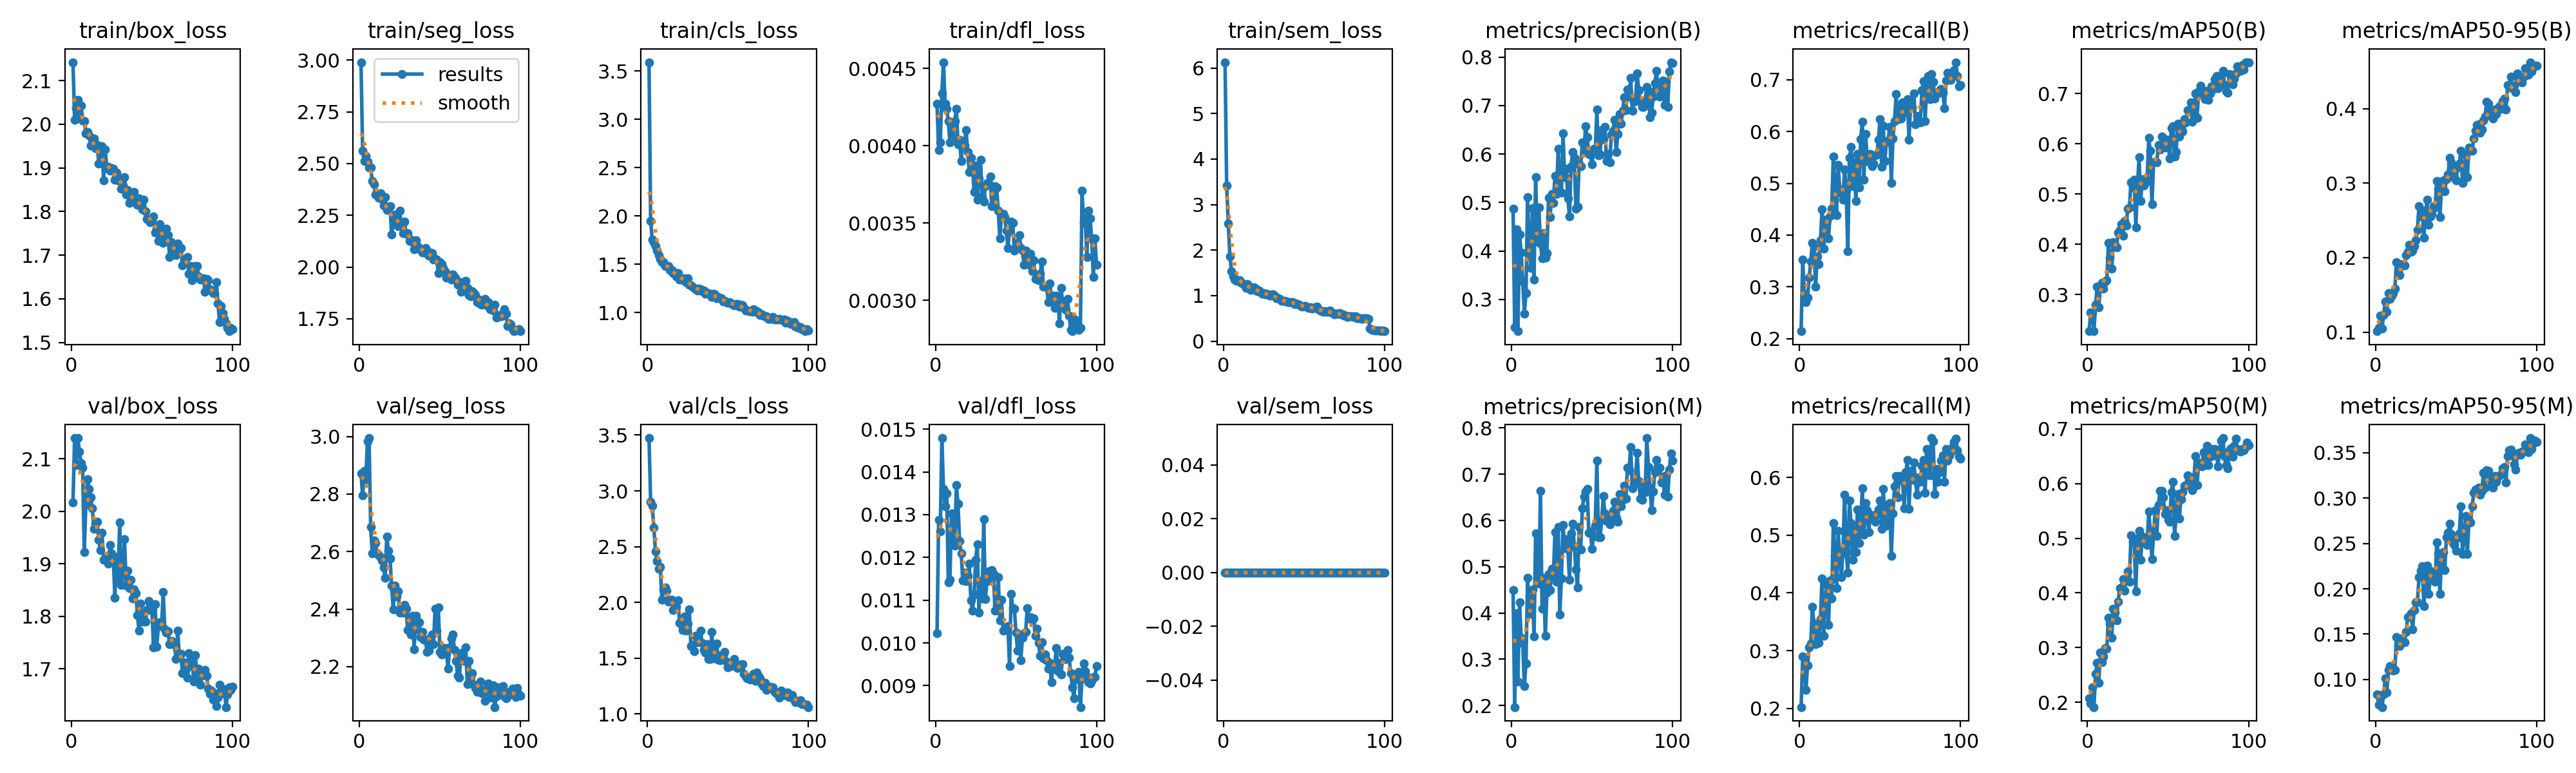

The data file committed next to this chart (first rows):
epoch, time, train/box_loss, train/seg_loss, train/cls_loss, train/dfl_loss, train/sem_loss, metrics/precision(B), metrics/recall(B), metrics/mAP50(B), metrics/mAP50-95(B), metrics/precision(M), metrics/recall(M), metrics/mAP50(M), metrics/mAP50-95(M), val/box_loss, val/seg_loss, val/cls_loss, val/dfl_loss, val/sem_loss, lr/pg0, lr/pg1, lr/pg2
1, 31.53, 2.142, 2.99, 3.593, 0.00427, 6.128, 0.4871, 0.2143, 0.227, 0.1012, 0.4491, 0.2022, 0.2072, 0.08375, 2.017, 2.871, 3.473, 0.01023, 0, 0.0003303, 0.0003303, 0.0003303
2, 60.54, 2.011, 2.563, 1.948, 0.00397, 3.418, 0.2419, 0.3522, 0.2643, 0.1057, 0.1964, 0.29, 0.1977, 0.07241, 2.14, 2.795, 2.903, 0.01288, 0, 0.0006571, 0.0006571, 0.0006571
3, 89.48, 2.037, 2.511, 1.752, 0.00402, 2.587, 0.4446, 0.2857, 0.2626, 0.1221, 0.3998, 0.2875, 0.2275, 0.08272, 2.089, 2.881, 2.867, 0.0126, 0, 0.0009773, 0.0009773, 0.0009773
4, 118.3, 2.055, 2.536, 1.725, 0.00434, 1.868, 0.2342, 0.2704, 0.2275, 0.1051, 0.2519, 0.2321, 0.1912, 0.06965, 2.139, 2.851, 2.67, 0.01479, 0, 0.0009703, 0.0009703, 0.0009703
5, 146.8, 2.024, 2.509, 1.689, 0.00454, 1.534, 0.4345, 0.2796, 0.2799, 0.1227, 0.4231, 0.2739, 0.2516, 0.08353, 2.114, 2.984, 2.456, 0.0136, 0, 0.0009604, 0.0009604, 0.0009604
6, 175.6, 2.043, 2.48, 1.641, 0.00427, 1.422, 0.3971, 0.3179, 0.3156, 0.1408, 0.347, 0.3051, 0.2716, 0.1012, 2.092, 2.995, 2.37, 0.01319, 0, 0.0009505, 0.0009505, 0.0009505
7, 204, 2.009, 2.48, 1.594, 0.00424, 1.355, 0.3363, 0.3495, 0.2749, 0.1275, 0.3344, 0.3119, 0.2361, 0.08547, 2.083, 2.686, 2.301, 0.0135, 0, 0.0009406, 0.0009406, 0.0009406
8, 232.8, 2.007, 2.415, 1.551, 0.00416, 1.321, 0.2704, 0.3856, 0.3147, 0.1526, 0.2414, 0.3758, 0.2906, 0.1108, 1.923, 2.593, 2.32, 0.01141, 0, 0.0009307, 0.0009307, 0.0009307
9, 261.5, 1.979, 2.4, 1.522, 0.00402, 1.335, 0.3124, 0.377, 0.3231, 0.1446, 0.2912, 0.3467, 0.2732, 0.1152, 2.014, 2.638, 2.026, 0.01148, 0, 0.0009208, 0.0009208, 0.0009208
10, 289.9, 1.982, 2.35, 1.522, 0.00413, 1.342, 0.511, 0.3001, 0.3118, 0.1485, 0.4753, 0.3117, 0.2833, 0.1133, 2.062, 2.63, 2.116, 0.01303, 0, 0.0009109, 0.0009109, 0.0009109
11, 318.5, 1.975, 2.343, 1.479, 0.00405, 1.277, 0.4118, 0.3588, 0.3263, 0.152, 0.4033, 0.345, 0.2988, 0.11, 2.043, 2.594, 2.135, 0.01273, 0, 0.000901, 0.000901, 0.000901
12, 346.5, 1.951, 2.334, 1.482, 0.00416, 1.264, 0.3641, 0.3437, 0.3286, 0.1588, 0.398, 0.3131, 0.2986, 0.1109, 2.026, 2.587, 2.106, 0.01228, 0, 0.0008911, 0.0008911, 0.0008911
13, 374.9, 1.965, 2.355, 1.478, 0.00424, 1.235, 0.4884, 0.3897, 0.4031, 0.1937, 0.4502, 0.3545, 0.3551, 0.147, 2.006, 2.581, 2.006, 0.01369, 0, 0.0008812, 0.0008812, 0.0008812
14, 403.9, 1.968, 2.329, 1.438, 0.00401, 1.162, 0.3406, 0.45, 0.373, 0.1808, 0.3496, 0.4255, 0.3435, 0.1377, 1.967, 2.568, 2.017, 0.01326, 0, 0.0008713, 0.0008713, 0.0008713
15, 434.5, 1.946, 2.298, 1.443, 0.00404, 1.252, 0.552, 0.3737, 0.3518, 0.1766, 0.5723, 0.3254, 0.3179, 0.1369, 1.976, 2.544, 2.027, 0.01238, 0, 0.0008614, 0.0008614, 0.0008614
16, 463.2, 1.953, 2.337, 1.41, 0.0039, 1.196, 0.4194, 0.43, 0.4043, 0.191, 0.4756, 0.3887, 0.3709, 0.1454, 1.981, 2.508, 1.934, 0.01209, 0, 0.0008515, 0.0008515, 0.0008515
17, 491.3, 1.909, 2.277, 1.414, 0.00403, 1.123, 0.4895, 0.4283, 0.3985, 0.1895, 0.4628, 0.4136, 0.3645, 0.1435, 1.946, 2.653, 1.986, 0.01146, 0, 0.0008416, 0.0008416, 0.0008416
18, 519.9, 1.915, 2.281, 1.371, 0.004, 1.142, 0.4156, 0.3942, 0.3933, 0.1894, 0.6645, 0.3449, 0.3501, 0.141, 1.926, 2.603, 1.964, 0.01164, 0, 0.0008317, 0.0008317, 0.0008317
19, 548.7, 1.949, 2.295, 1.407, 0.0041, 1.188, 0.3841, 0.4378, 0.4231, 0.203, 0.4086, 0.422, 0.3844, 0.1527, 1.959, 2.576, 2.02, 0.01144, 0, 0.0008218, 0.0008218, 0.0008218
20, 577.2, 1.872, 2.157, 1.341, 0.00396, 1.149, 0.4371, 0.4507, 0.4283, 0.2078, 0.4761, 0.3902, 0.4086, 0.1689, 1.908, 2.482, 1.814, 0.01157, 0, 0.0008119, 0.0008119, 0.0008119
21, 605.9, 1.942, 2.219, 1.341, 0.00383, 1.092, 0.3861, 0.5519, 0.4394, 0.217, 0.35, 0.5208, 0.4104, 0.1695, 1.911, 2.4, 1.807, 0.01185, 0, 0.000802, 0.000802, 0.000802
22, 634.6, 1.9, 2.253, 1.343, 0.00392, 1.111, 0.3949, 0.4937, 0.4168, 0.2073, 0.4443, 0.4645, 0.4253, 0.173, 1.911, 2.482, 1.752, 0.011, 0, 0.0007921, 0.0007921, 0.0007921
23, 663, 1.902, 2.241, 1.356, 0.00387, 1.09, 0.5099, 0.438, 0.4467, 0.2094, 0.4839, 0.4083, 0.4039, 0.1557, 1.9, 2.445, 1.872, 0.01075, 0, 0.0007822, 0.0007822, 0.0007822
24, 691.7, 1.894, 2.197, 1.311, 0.0037, 1.04, 0.4702, 0.5362, 0.438, 0.2154, 0.449, 0.5075, 0.4242, 0.1769, 1.936, 2.462, 1.746, 0.01113, 0, 0.0007723, 0.0007723, 0.0007723
25, 720.4, 1.9, 2.272, 1.353, 0.00387, 1.059, 0.5184, 0.488, 0.4701, 0.2229, 0.4949, 0.4631, 0.4395, 0.1848, 1.92, 2.387, 1.809, 0.01194, 0, 0.0007624, 0.0007624, 0.0007624
26, 749.4, 1.898, 2.209, 1.29, 0.00365, 1.022, 0.4995, 0.4813, 0.473, 0.2372, 0.4786, 0.4275, 0.4204, 0.1855, 1.914, 2.396, 1.938, 0.01231, 0, 0.0007525, 0.0007525, 0.0007525
27, 778.2, 1.873, 2.164, 1.282, 0.00379, 1.042, 0.5556, 0.468, 0.5228, 0.2694, 0.5743, 0.4752, 0.5055, 0.2126, 1.836, 2.387, 1.608, 0.01071, 0, 0.0007426, 0.0007426, 0.0007426
28, 806.5, 1.889, 2.22, 1.267, 0.00391, 1.014, 0.5177, 0.527, 0.5134, 0.2554, 0.4674, 0.5705, 0.4933, 0.2198, 1.913, 2.414, 1.62, 0.01145, 0, 0.0007327, 0.0007327, 0.0007327
29, 835.3, 1.872, 2.162, 1.253, 0.00367, 0.9984, 0.6107, 0.4855, 0.5289, 0.263, 0.5861, 0.4699, 0.494, 0.2247, 1.872, 2.401, 1.563, 0.01104, 0, 0.0007228, 0.0007228, 0.0007228
30, 864.2, 1.877, 2.162, 1.244, 0.00364, 1.03, 0.522, 0.3685, 0.4336, 0.2266, 0.3967, 0.4354, 0.4034, 0.1811, 1.979, 2.327, 1.701, 0.01289, 0, 0.0007129, 0.0007129, 0.0007129
31, 893.6, 1.852, 2.127, 1.225, 0.00374, 1.027, 0.5206, 0.5488, 0.5157, 0.2604, 0.4743, 0.5604, 0.499, 0.2147, 1.86, 2.373, 1.643, 0.01102, 0, 0.000703, 0.000703, 0.000703
32, 922.8, 1.859, 2.132, 1.25, 0.00376, 0.98, 0.6434, 0.5701, 0.5727, 0.2775, 0.5906, 0.5204, 0.5141, 0.2253, 1.88, 2.312, 1.651, 0.01145, 0, 0.0006931, 0.0006931, 0.0006931
33, 952.5, 1.879, 2.121, 1.238, 0.00376, 0.9402, 0.5519, 0.4946, 0.4855, 0.2436, 0.5402, 0.457, 0.4605, 0.1941, 1.947, 2.377, 1.748, 0.01167, 0, 0.0006832, 0.0006832, 0.0006832
34, 982.1, 1.838, 2.086, 1.219, 0.0038, 0.9387, 0.5694, 0.5401, 0.5301, 0.2555, 0.5596, 0.5099, 0.5024, 0.213, 1.859, 2.26, 1.637, 0.0116, 0, 0.0006733, 0.0006733, 0.0006733
35, 1011, 1.849, 2.129, 1.227, 0.00361, 0.9259, 0.5088, 0.4653, 0.5162, 0.2591, 0.5397, 0.4712, 0.4996, 0.2191, 1.887, 2.376, 1.576, 0.0117, 0, 0.0006634, 0.0006634, 0.0006634
36, 1039, 1.82, 2.103, 1.195, 0.00366, 0.8889, 0.4718, 0.5562, 0.5234, 0.2692, 0.4722, 0.5447, 0.492, 0.2147, 1.853, 2.33, 1.553, 0.01161, 0, 0.0006535, 0.0006535, 0.0006535
37, 1068, 1.824, 2.092, 1.203, 0.00374, 0.8795, 0.5745, 0.4915, 0.5276, 0.2674, 0.5719, 0.4862, 0.4878, 0.2078, 1.869, 2.355, 1.628, 0.01075, 0, 0.0006436, 0.0006436, 0.0006436
38, 1096, 1.831, 2.083, 1.201, 0.00373, 0.883, 0.6046, 0.5858, 0.6112, 0.3031, 0.5936, 0.5186, 0.5486, 0.2512, 1.834, 2.303, 1.496, 0.01088, 0, 0.0006337, 0.0006337, 0.0006337
39, 1125, 1.844, 2.069, 1.181, 0.00358, 0.8731, 0.5917, 0.6188, 0.5854, 0.2921, 0.5441, 0.5814, 0.5134, 0.239, 1.852, 2.32, 1.494, 0.01154, 0, 0.0006238, 0.0006238, 0.0006238
40, 1153, 1.82, 2.078, 1.161, 0.0034, 0.8546, 0.4877, 0.5075, 0.4795, 0.2547, 0.4938, 0.5012, 0.462, 0.1941, 1.844, 2.293, 1.733, 0.01053, 0, 0.0006139, 0.0006139, 0.0006139
41, 1182, 1.816, 2.091, 1.192, 0.00354, 0.8561, 0.4917, 0.5952, 0.5623, 0.2969, 0.455, 0.555, 0.5066, 0.2365, 1.803, 2.292, 1.502, 0.01101, 0, 0.000604, 0.000604, 0.000604
42, 1211, 1.83, 2.065, 1.185, 0.00356, 0.8629, 0.5787, 0.5514, 0.5642, 0.3036, 0.5865, 0.543, 0.5514, 0.2403, 1.773, 2.252, 1.517, 0.01029, 0, 0.0005941, 0.0005941, 0.0005941
43, 1239, 1.82, 2.054, 1.15, 0.00354, 0.8534, 0.5753, 0.5421, 0.5627, 0.2885, 0.5372, 0.5049, 0.5039, 0.2203, 1.824, 2.255, 1.631, 0.0103, 0, 0.0005842, 0.0005842, 0.0005842
44, 1268, 1.805, 2.069, 1.158, 0.00345, 0.8185, 0.6243, 0.5571, 0.597, 0.3053, 0.627, 0.5356, 0.5606, 0.2567, 1.79, 2.299, 1.488, 0.01031, 0, 0.0005743, 0.0005743, 0.0005743
45, 1298, 1.827, 2.068, 1.148, 0.00334, 0.8294, 0.6051, 0.5325, 0.589, 0.3116, 0.6511, 0.5344, 0.5862, 0.2619, 1.804, 2.311, 1.48, 0.0104, 0, 0.0005644, 0.0005644, 0.0005644
46, 1327, 1.8, 2.037, 1.147, 0.00345, 0.8212, 0.6572, 0.5376, 0.6148, 0.3336, 0.6633, 0.5295, 0.587, 0.2717, 1.79, 2.277, 1.53, 0.00946, 0, 0.0005545, 0.0005545, 0.0005545
47, 1356, 1.783, 2.041, 1.113, 0.00351, 0.7974, 0.6354, 0.5546, 0.6116, 0.3279, 0.6678, 0.5229, 0.5746, 0.2606, 1.812, 2.402, 1.526, 0.01114, 0, 0.0005446, 0.0005446, 0.0005446
48, 1385, 1.78, 2.035, 1.123, 0.0035, 0.7734, 0.6002, 0.556, 0.5918, 0.3107, 0.5728, 0.5365, 0.5438, 0.2503, 1.829, 2.325, 1.559, 0.01081, 0, 0.0005347, 0.0005347, 0.0005347
49, 1414, 1.776, 1.971, 1.104, 0.00332, 0.7604, 0.5985, 0.5841, 0.5993, 0.3069, 0.5763, 0.5443, 0.5514, 0.2483, 1.812, 2.406, 1.473, 0.0108, 0, 0.0005248, 0.0005248, 0.0005248
50, 1442, 1.781, 2.024, 1.104, 0.00335, 0.7738, 0.579, 0.6245, 0.6075, 0.304, 0.5386, 0.5594, 0.5335, 0.2416, 1.813, 2.251, 1.421, 0.01024, 0, 0.0005149, 0.0005149, 0.0005149
51, 1471, 1.789, 2.014, 1.105, 0.00337, 0.767, 0.6102, 0.5318, 0.5701, 0.3209, 0.5662, 0.5108, 0.5306, 0.2563, 1.741, 2.241, 1.445, 0.00982, 0, 0.000505, 0.000505, 0.000505
52, 1500, 1.752, 1.996, 1.095, 0.00342, 0.7497, 0.6022, 0.6112, 0.6308, 0.3264, 0.5892, 0.5802, 0.5842, 0.2608, 1.823, 2.259, 1.429, 0.01013, 0, 0.0004951, 0.0004951, 0.0004951
53, 1529, 1.759, 1.98, 1.084, 0.00334, 0.7288, 0.6918, 0.5433, 0.6352, 0.3431, 0.73, 0.5315, 0.6031, 0.2911, 1.743, 2.264, 1.448, 0.0096, 0, 0.0004852, 0.0004852, 0.0004852
54, 1557, 1.732, 1.949, 1.073, 0.00332, 0.7478, 0.5979, 0.5822, 0.5742, 0.3001, 0.5634, 0.5165, 0.5045, 0.2381, 1.781, 2.257, 1.491, 0.01012, 0, 0.0004753, 0.0004753, 0.0004753
55, 1586, 1.772, 1.963, 1.084, 0.00323, 0.7202, 0.5989, 0.5805, 0.5833, 0.3183, 0.5631, 0.5466, 0.539, 0.2583, 1.789, 2.193, 1.428, 0.01023, 0, 0.0004654, 0.0004654, 0.0004654
56, 1615, 1.761, 1.962, 1.088, 0.00332, 0.7278, 0.6489, 0.6088, 0.64, 0.3381, 0.6007, 0.5553, 0.5808, 0.2805, 1.782, 2.267, 1.413, 0.01025, 0, 0.0004555, 0.0004555, 0.0004555
57, 1644, 1.728, 1.939, 1.058, 0.00329, 0.7434, 0.631, 0.5008, 0.6142, 0.3076, 0.6527, 0.4639, 0.536, 0.2386, 1.846, 2.298, 1.44, 0.01082, 0, 0.0004456, 0.0004456, 0.0004456
58, 1673, 1.745, 1.965, 1.082, 0.00323, 0.7541, 0.6554, 0.5861, 0.6338, 0.348, 0.6152, 0.5375, 0.5719, 0.2746, 1.775, 2.311, 1.442, 0.01057, 0, 0.0004357, 0.0004357, 0.0004357
59, 1701, 1.761, 1.953, 1.071, 0.0033, 0.7069, 0.5856, 0.6207, 0.6243, 0.3443, 0.5983, 0.5841, 0.5845, 0.2731, 1.769, 2.259, 1.449, 0.0106, 0, 0.0004258, 0.0004258, 0.0004258
60, 1730, 1.747, 1.944, 1.044, 0.00319, 0.6666, 0.5996, 0.6721, 0.6494, 0.3435, 0.6034, 0.6021, 0.5959, 0.2913, 1.771, 2.22, 1.361, 0.01053, 0, 0.0004159, 0.0004159, 0.0004159
... 40 more rows
